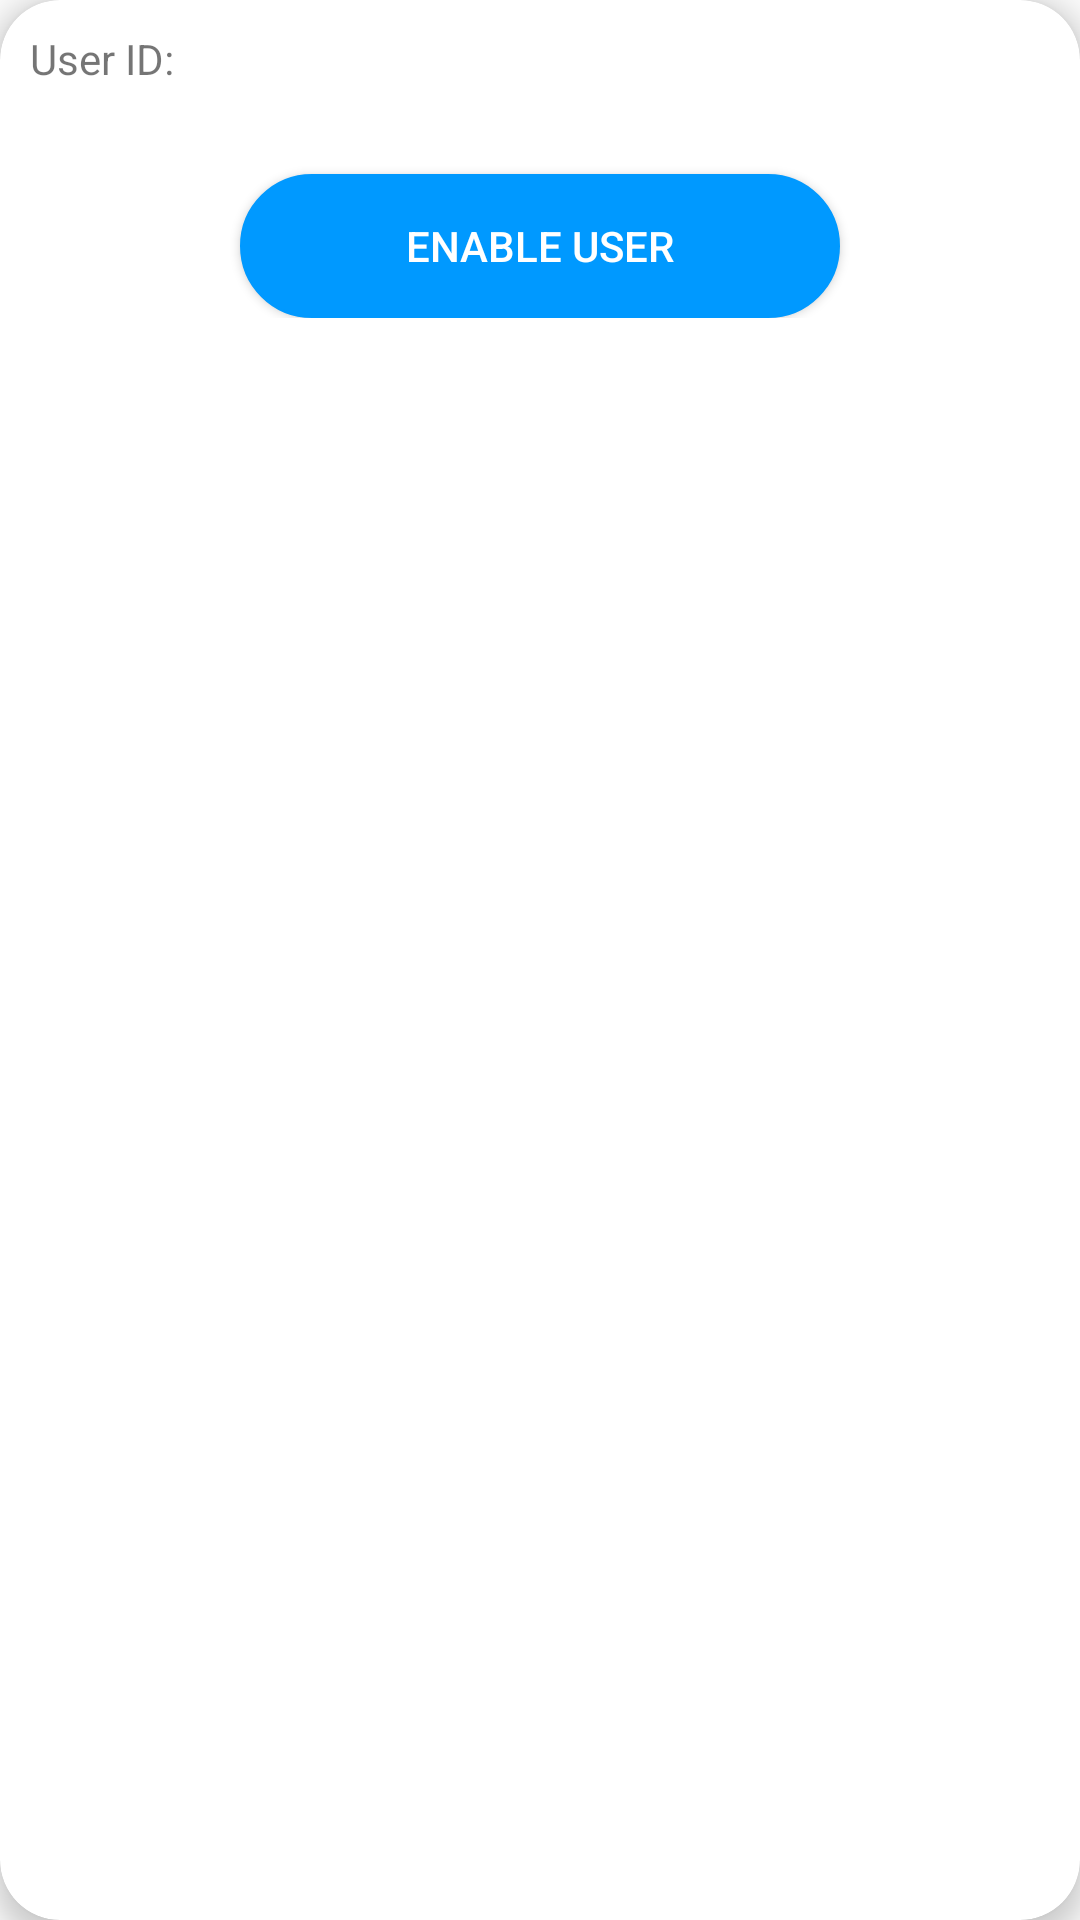

Android layout source for this screen:
<!-- AndroidManifest.xml: application theme Theme.MyRoadFriend_BAG_742 -->
<!-- res/layout/card_view_admin_disabled_user.xml -->
<?xml version="1.0" encoding="utf-8"?>
<com.google.android.material.card.MaterialCardView xmlns:android="http://schemas.android.com/apk/res/android"
    xmlns:app="http://schemas.android.com/apk/res-auto"
    android:layout_width="match_parent"
    android:layout_height="wrap_content"
    android:layout_margin="10dp"
    app:cardCornerRadius="20dp"
    app:cardElevation="5dp">

    <LinearLayout
        android:layout_width="match_parent"
        android:layout_height="wrap_content"
        android:layout_margin="10dp"
        android:orientation="vertical">

        <LinearLayout
            android:layout_width="wrap_content"
            android:layout_height="wrap_content"
            android:orientation="horizontal">

            <TextView
                android:id="@+id/textViewDisU"
                android:layout_width="wrap_content"
                android:layout_height="wrap_content"
                android:text="@string/user_id" />

            <TextView
                android:id="@+id/disUID"
                android:layout_width="wrap_content"
                android:layout_height="wrap_content"
                android:maxLines="1"
                android:text="" />

        </LinearLayout>

        <TextView
            android:id="@+id/disUnameSurname"
            android:layout_width="match_parent"
            android:layout_height="wrap_content"
            android:maxLines="1"
            android:text="" />

        <Button
            android:id="@+id/btnEnableUser"
            android:layout_width="200dp"
            android:layout_height="wrap_content"
            android:layout_gravity="center"
            android:layout_marginTop="10dp"
            android:background="@drawable/button"
            android:text="@string/enable_user"
            android:textColor="@color/white" />
    </LinearLayout>

</com.google.android.material.card.MaterialCardView>
<!-- resources referenced by this layout -->
<resources>
  <color name="white">#FFFFFFFF</color>
  <!-- drawable button (drawable) -->
  <?xml version="1.0" encoding="utf-8"?>
  <shape xmlns:android="http://schemas.android.com/apk/res/android"
      android:shape="rectangle">
      <solid android:color="@color/myColorPrimary" />
      <stroke
          android:width="1dp"
          android:color="@color/myColorPrimary" />
  
      <corners android:radius="40dp" />
  
  </shape>
  <string name="enable_user">ENABLE USER</string>
  <string name="user_id">User ID:</string>
  <style name="Theme.MyRoadFriend_BAG_742" parent="Theme.MaterialComponents.DayNight.NoActionBar.Bridge">
          
          <item name="colorPrimary">@color/myColorPrimary</item>
          <item name="colorPrimaryVariant">@color/myColorPrimaryVariant</item>
          <item name="colorOnPrimary">@color/white</item>
          
          <item name="colorSecondary">@color/teal_200</item>
          <item name="colorSecondaryVariant">@color/teal_700</item>
          <item name="colorOnSecondary">@color/black</item>
          
          <item name="android:statusBarColor" tools:targetApi="l">?attr/colorPrimaryVariant</item>
          
  
      </style>
  <color name="myColorPrimary">#0099ff</color>
  <color name="myColorPrimaryVariant">#0069cb</color>
  <color name="teal_200">#FF03DAC5</color>
  <color name="teal_700">#FF018786</color>
  <color name="black">#000000</color>
</resources>
